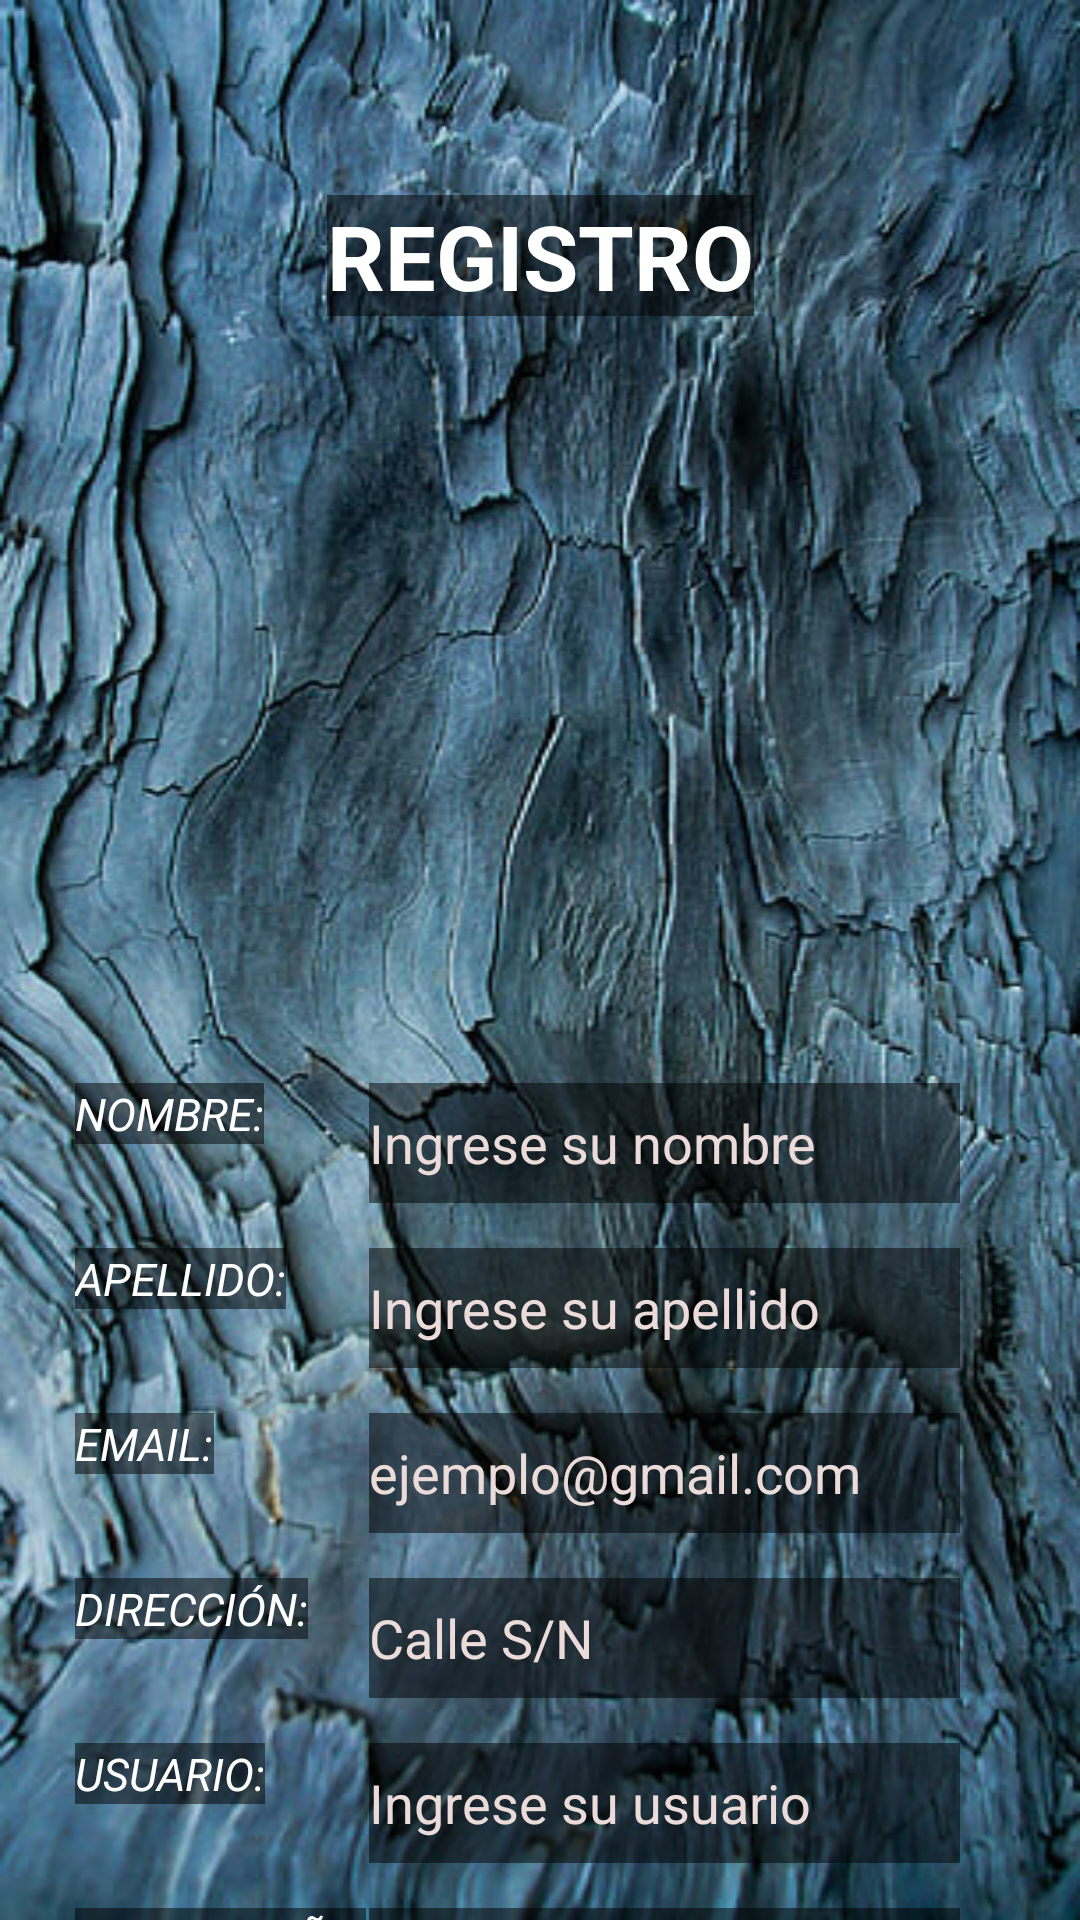

Produce the Android XML layout that renders to this screen, including the resource entries it uses.
<!-- AndroidManifest.xml: application theme Theme.AppCompat.DayNight.NoActionBar -->
<!-- res/layout/activity_registro_user.xml -->
<?xml version="1.0" encoding="utf-8"?>
<androidx.constraintlayout.widget.ConstraintLayout xmlns:android="http://schemas.android.com/apk/res/android"
    xmlns:app="http://schemas.android.com/apk/res-auto"
    xmlns:tools="http://schemas.android.com/tools"
    android:layout_width="match_parent"
    android:layout_height="match_parent"
    tools:context=".activity_registroUser"
    android:background="@drawable/fondoregisstro">

    <ImageView
        android:id="@+id/imageView12"
        android:layout_width="351dp"
        android:layout_height="221dp"
        android:layout_marginTop="125dp"
        app:layout_constraintEnd_toEndOf="parent"
        app:layout_constraintStart_toStartOf="parent"
        app:layout_constraintTop_toTopOf="parent"
        android:background="@drawable/ingenieros" />

    <TextView
        android:id="@+id/textView7"
        android:layout_width="wrap_content"
        android:layout_height="wrap_content"
        android:layout_marginTop="65dp"
        android:text="REGISTRO"
        android:background="#80000000"
        android:textColor="@color/white"
        android:textSize="30sp"
        android:textStyle="bold"
        app:layout_constraintEnd_toEndOf="parent"
        app:layout_constraintStart_toStartOf="parent"
        app:layout_constraintTop_toTopOf="parent" />

    <TextView
        android:id="@+id/textView8"
        android:layout_width="wrap_content"
        android:layout_height="wrap_content"
        android:layout_marginStart="25dp"
        android:layout_marginTop="15dp"
        android:text="NOMBRE:"
        android:background="#80000000"
        android:textColor="@color/white"
        android:textSize="15sp"
        android:textStyle="italic"
        app:layout_constraintStart_toStartOf="parent"
        app:layout_constraintTop_toBottomOf="@+id/imageView12" />

    <TextView
        android:id="@+id/textView9"
        android:layout_width="wrap_content"
        android:layout_height="wrap_content"
        android:layout_marginStart="25dp"
        android:layout_marginTop="15dp"
        android:text="APELLIDO:"
        android:background="#80000000"
        android:textColor="@color/white"
        android:textSize="15sp"
        android:textStyle="italic"
        app:layout_constraintStart_toStartOf="parent"
        app:layout_constraintTop_toBottomOf="@+id/edtRegNombre" />

    <EditText
        android:id="@+id/edtRegNombre"
        android:layout_width="0dp"
        android:layout_height="40dp"
        android:layout_marginStart="35dp"
        android:layout_marginEnd="40dp"
        android:background="#80000000"
        android:ems="10"
        android:hint="Ingrese su nombre"
        android:inputType="textPersonName"
        android:textColor="@color/white"
        android:textColorHint="@color/hint"
        app:layout_constraintEnd_toEndOf="parent"
        app:layout_constraintStart_toEndOf="@+id/textView8"
        app:layout_constraintTop_toTopOf="@+id/textView8" />

    <EditText
        android:id="@+id/edtRegApellido"
        android:layout_width="0dp"
        android:layout_height="40dp"
        android:layout_marginEnd="40dp"
        android:background="#80000000"
        android:ems="10"
        android:hint="Ingrese su apellido"
        android:inputType="textPersonName"
        android:textColor="@color/white"
        android:textColorHint="@color/hint"
        app:layout_constraintEnd_toEndOf="parent"
        app:layout_constraintStart_toStartOf="@+id/edtRegNombre"
        app:layout_constraintTop_toTopOf="@+id/textView9" />

    <TextView
        android:id="@+id/textView10"
        android:layout_width="wrap_content"
        android:layout_height="wrap_content"
        android:layout_marginStart="25dp"
        android:layout_marginTop="15dp"
        android:text="EMAIL:"
        android:background="#80000000"
        android:textColor="@color/white"
        android:textSize="15sp"
        android:textStyle="italic"
        app:layout_constraintStart_toStartOf="parent"
        app:layout_constraintTop_toBottomOf="@+id/edtRegApellido" />

    <EditText
        android:id="@+id/edtRegEmail"
        android:layout_width="0dp"
        android:layout_height="40dp"
        android:layout_marginEnd="40dp"
        android:background="#80000000"
        android:ems="10"
        android:hint="ejemplo@gmail.com"
        android:inputType="textEmailAddress"
        android:textColor="@color/white"
        android:textColorHint="@color/hint"
        app:layout_constraintEnd_toEndOf="parent"
        app:layout_constraintStart_toStartOf="@+id/edtRegApellido"
        app:layout_constraintTop_toTopOf="@+id/textView10" />

    <TextView
        android:id="@+id/textView11"
        android:layout_width="wrap_content"
        android:layout_height="wrap_content"
        android:layout_marginStart="25dp"
        android:layout_marginTop="15dp"
        android:text="DIRECCIÓN:"
        android:background="#80000000"
        android:textColor="@color/white"
        android:textSize="15sp"
        android:textStyle="italic"
        app:layout_constraintStart_toStartOf="parent"
        app:layout_constraintTop_toBottomOf="@+id/edtRegEmail" />

    <EditText
        android:id="@+id/edtRegDireccion"
        android:layout_width="0dp"
        android:layout_height="40dp"
        android:layout_marginEnd="40dp"
        android:background="#80000000"
        android:ems="10"
        android:hint="Calle S/N"
        android:inputType="textPersonName"
        android:textColor="@color/white"
        android:textColorHint="@color/hint"
        app:layout_constraintEnd_toEndOf="parent"
        app:layout_constraintStart_toStartOf="@+id/edtRegEmail"
        app:layout_constraintTop_toTopOf="@+id/textView11" />

    <TextView
        android:id="@+id/textView12"
        android:layout_width="wrap_content"
        android:layout_height="wrap_content"
        android:layout_marginStart="25dp"
        android:layout_marginTop="15dp"
        android:text="USUARIO:"
        android:background="#80000000"
        android:textColor="@color/white"
        android:textSize="15sp"
        android:textStyle="italic"
        app:layout_constraintStart_toStartOf="parent"
        app:layout_constraintTop_toBottomOf="@+id/edtRegDireccion" />

    <EditText
        android:id="@+id/edtRegUser"
        android:layout_width="0dp"
        android:layout_height="40dp"
        android:layout_marginEnd="40dp"
        android:background="#80000000"
        android:ems="10"
        android:hint="Ingrese su usuario"
        android:inputType="textPersonName"
        android:textColor="@color/white"
        android:textColorHint="@color/hint"
        app:layout_constraintEnd_toEndOf="parent"
        app:layout_constraintStart_toStartOf="@+id/edtRegDireccion"
        app:layout_constraintTop_toTopOf="@+id/textView12" />

    <TextView
        android:id="@+id/textView13"
        android:layout_width="wrap_content"
        android:layout_height="wrap_content"
        android:layout_marginStart="25dp"
        android:layout_marginTop="15dp"
        android:text="CONTRASEÑA:"
        android:background="#80000000"
        android:textColor="@color/white"
        android:textSize="15sp"
        android:textStyle="italic"
        app:layout_constraintStart_toStartOf="parent"
        app:layout_constraintTop_toBottomOf="@+id/edtRegUser" />

    <EditText
        android:id="@+id/edtRegPass"
        android:layout_width="0dp"
        android:layout_height="40dp"
        android:layout_marginEnd="40dp"
        android:background="#80000000"
        android:ems="10"
        android:hint="Ingrese su contraseña"
        android:inputType="textPassword"
        android:textColor="@color/white"
        android:textColorHint="@color/hint"
        app:layout_constraintEnd_toEndOf="parent"
        app:layout_constraintStart_toStartOf="@+id/edtRegUser"
        app:layout_constraintTop_toTopOf="@+id/textView13" />

    <Button
        android:id="@+id/btnRegAddUser"
        android:layout_width="0dp"
        android:layout_height="wrap_content"
        android:layout_marginStart="40dp"
        android:layout_marginTop="15dp"
        android:layout_marginEnd="40dp"
        android:text="REGISTRAR"
        android:background="#CC000000"
        android:textColor="@color/white"
        app:layout_constraintEnd_toEndOf="parent"
        app:layout_constraintStart_toStartOf="parent"
        app:layout_constraintTop_toBottomOf="@+id/edtRegPass" />

</androidx.constraintlayout.widget.ConstraintLayout>
<!-- resources referenced by this layout -->
<resources>
  <color name="hint">#EBDBD9</color>
  <color name="white">#FFFFFFFF</color>
  <!-- drawable fondoregisstro: jpg bitmap (drawable, 125846 bytes) -->
</resources>
